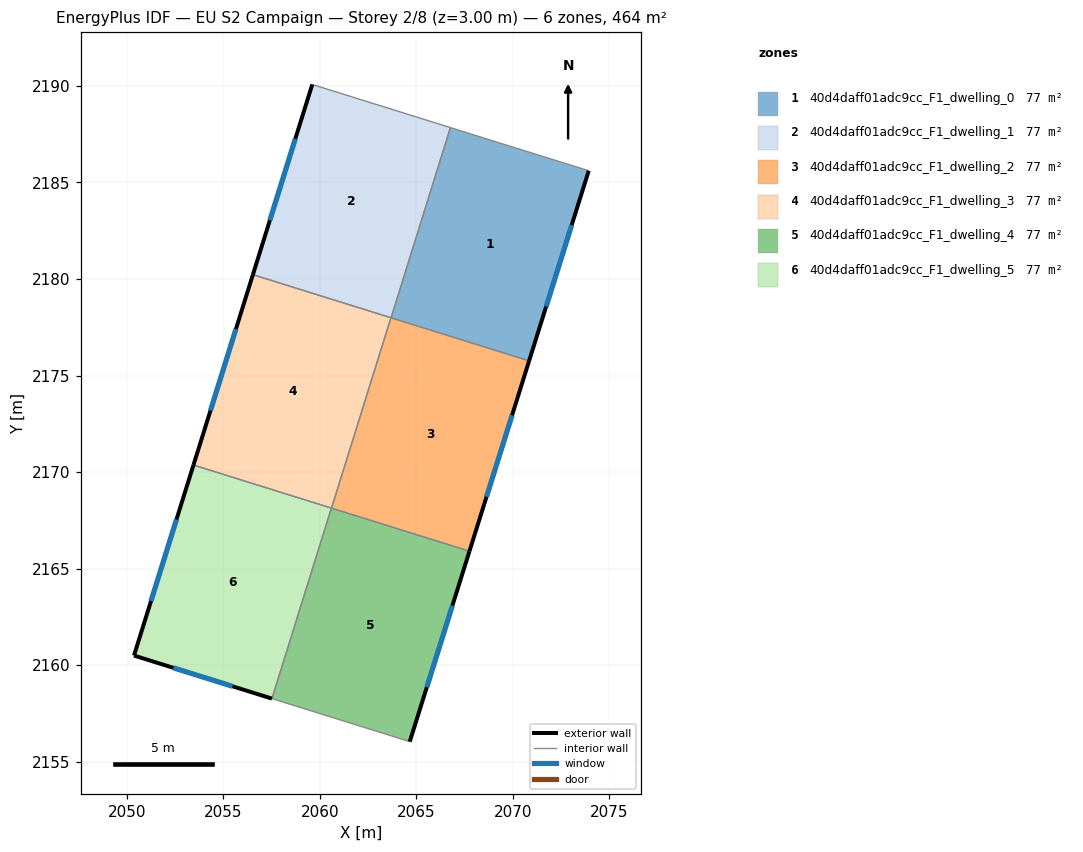
=== STOREY PLAN SPEC (per zone: floor XY polygon, exterior-wall plan segments, windows/doors) ===
zone 1: 40d4daff01adc9cc_F1_dwelling_0  (77.4 m²)
  floor: (2073.93, 2185.61) (2070.84, 2175.76) (2063.69, 2177.99) (2066.77, 2187.84)
  exterior wall: (2070.84, 2175.76) – (2073.93, 2185.61)  [10.3 m]
    window: (2071.72, 2178.57) – (2073.05, 2182.79)  [5.7 m²]
  interior walls: 3
zone 2: 40d4daff01adc9cc_F1_dwelling_1  (77.4 m²)
  floor: (2066.77, 2187.84) (2063.69, 2177.99) (2056.53, 2180.22) (2059.61, 2190.08)
  exterior wall: (2059.61, 2190.08) – (2056.53, 2180.22)  [10.3 m]
    window: (2058.73, 2187.26) – (2057.41, 2183.04)  [5.7 m²]
  interior walls: 3
zone 3: 40d4daff01adc9cc_F1_dwelling_2  (77.4 m²)
  floor: (2070.84, 2175.76) (2067.75, 2165.90) (2060.60, 2168.13) (2063.68, 2177.99)
  exterior wall: (2067.75, 2165.90) – (2070.84, 2175.76)  [10.3 m]
    window: (2068.63, 2168.72) – (2069.96, 2172.94)  [5.7 m²]
  interior walls: 3
zone 4: 40d4daff01adc9cc_F1_dwelling_3  (77.4 m²)
  floor: (2063.68, 2177.99) (2060.60, 2168.13) (2053.45, 2170.36) (2056.53, 2180.22)
  exterior wall: (2056.53, 2180.22) – (2053.45, 2170.36)  [10.3 m]
    window: (2055.65, 2177.41) – (2054.33, 2173.18)  [5.7 m²]
  interior walls: 3
zone 5: 40d4daff01adc9cc_F1_dwelling_4  (77.4 m²)
  floor: (2067.75, 2165.90) (2064.66, 2156.04) (2057.52, 2158.26) (2060.60, 2168.13)
  exterior wall: (2064.66, 2156.04) – (2067.75, 2165.90)  [10.3 m]
    window: (2065.54, 2158.85) – (2066.87, 2163.08)  [5.7 m²]
  interior walls: 3
zone 6: 40d4daff01adc9cc_F1_dwelling_5  (77.4 m²)
  floor: (2060.60, 2168.13) (2057.52, 2158.26) (2050.37, 2160.49) (2053.45, 2170.36)
  exterior wall: (2050.37, 2160.49) – (2057.52, 2158.26)  [7.5 m]
    window: (2052.41, 2159.86) – (2055.48, 2158.90)  [4.1 m²]
  exterior wall: (2053.45, 2170.36) – (2050.37, 2160.49)  [10.3 m]
    window: (2052.57, 2167.54) – (2051.25, 2163.31)  [5.7 m²]
  interior walls: 2

=== DERIVED (storey summary) ===
Building: EU S2 Campaign
Storey: 2 of 8  (floor level z = 3.00 m)
Storey gross floor area: 464.4 m²
Zones on this storey: 6
  - 40d4daff01adc9cc_F1_dwelling_0: floor 77.4 m²; exterior wall 10.3 m (31.0 m²); 1 window(s) 5.7 m²; WWR 18.4%
  - 40d4daff01adc9cc_F1_dwelling_1: floor 77.4 m²; exterior wall 10.3 m (31.0 m²); 1 window(s) 5.7 m²; WWR 18.4%
  - 40d4daff01adc9cc_F1_dwelling_2: floor 77.4 m²; exterior wall 10.3 m (31.0 m²); 1 window(s) 5.7 m²; WWR 18.4%
  - 40d4daff01adc9cc_F1_dwelling_3: floor 77.4 m²; exterior wall 10.3 m (31.0 m²); 1 window(s) 5.7 m²; WWR 18.4%
  - 40d4daff01adc9cc_F1_dwelling_4: floor 77.4 m²; exterior wall 10.3 m (31.0 m²); 1 window(s) 5.7 m²; WWR 18.4%
  - 40d4daff01adc9cc_F1_dwelling_5: floor 77.4 m²; exterior wall 17.8 m (53.5 m²); 2 window(s) 9.8 m²; WWR 18.4%
Zone adjacency (shared interzone walls):
  - 40d4daff01adc9cc_F1_dwelling_0 ↔ 40d4daff01adc9cc_F1_dwelling_1
  - 40d4daff01adc9cc_F1_dwelling_0 ↔ 40d4daff01adc9cc_F1_dwelling_2
  - 40d4daff01adc9cc_F1_dwelling_1 ↔ 40d4daff01adc9cc_F1_dwelling_3
  - 40d4daff01adc9cc_F1_dwelling_2 ↔ 40d4daff01adc9cc_F1_dwelling_3
  - 40d4daff01adc9cc_F1_dwelling_2 ↔ 40d4daff01adc9cc_F1_dwelling_4
  - 40d4daff01adc9cc_F1_dwelling_3 ↔ 40d4daff01adc9cc_F1_dwelling_5
  - 40d4daff01adc9cc_F1_dwelling_4 ↔ 40d4daff01adc9cc_F1_dwelling_5